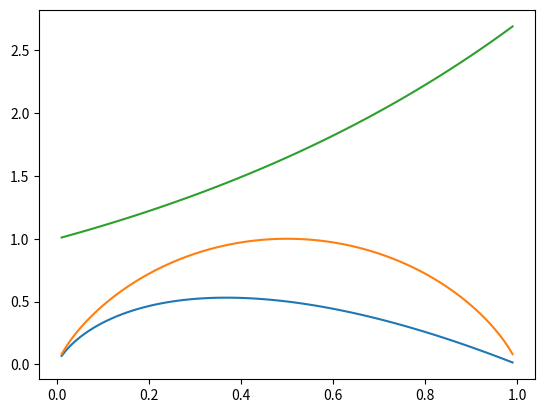

Here is the Python script that generated this plot:
import numpy as np
import matplotlib.pyplot as plt 


def entd(x):
    entD = -x*np.log2(x)
    return entD

x_arr = np.linspace(0.01, 0.99, 99 )
x_arr_1 = 1-x_arr 
y = entd(x_arr)
y1 = entd(x_arr_1)
plt.figure()
plt.plot(x_arr, y)
plt.plot(x_arr, y+y1) 
plt.plot(x_arr, np.exp(x_arr))
plt.show()